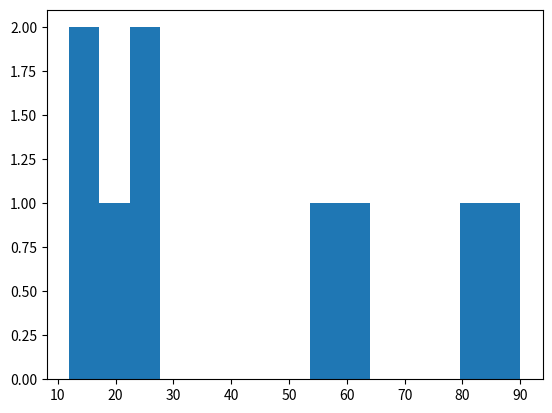
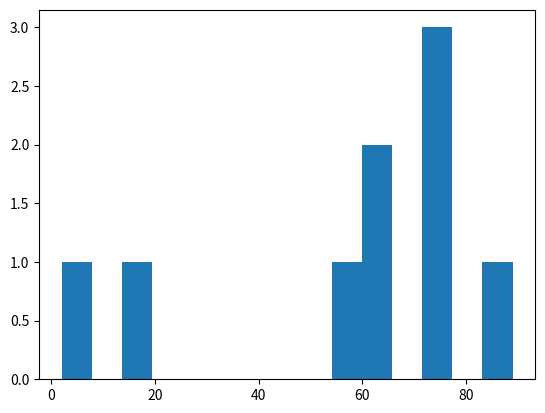

Python code for these plots, in order:
from random import randint
import matplotlib.pyplot as plt
# Histogram of life_exp, 15 bins

life_exp = []
life_exp1950 = []

print("\nPresent day\t1950\n")
for x in range(1,10):
	x = randint(0,100)
	y = randint(0,100)
	life_exp.append(x)
	life_exp1950.append(y)
	print (str(x) + "\t\t" + str(y))


plt.hist(life_exp, bins=15)

# Show and clear plot
plt.show()
plt.clf()

# Histogram of life_exp1950, 15 bins

plt.hist(life_exp1950, bins=15)

# Show and clear plot again
plt.show()
plt.clf()
